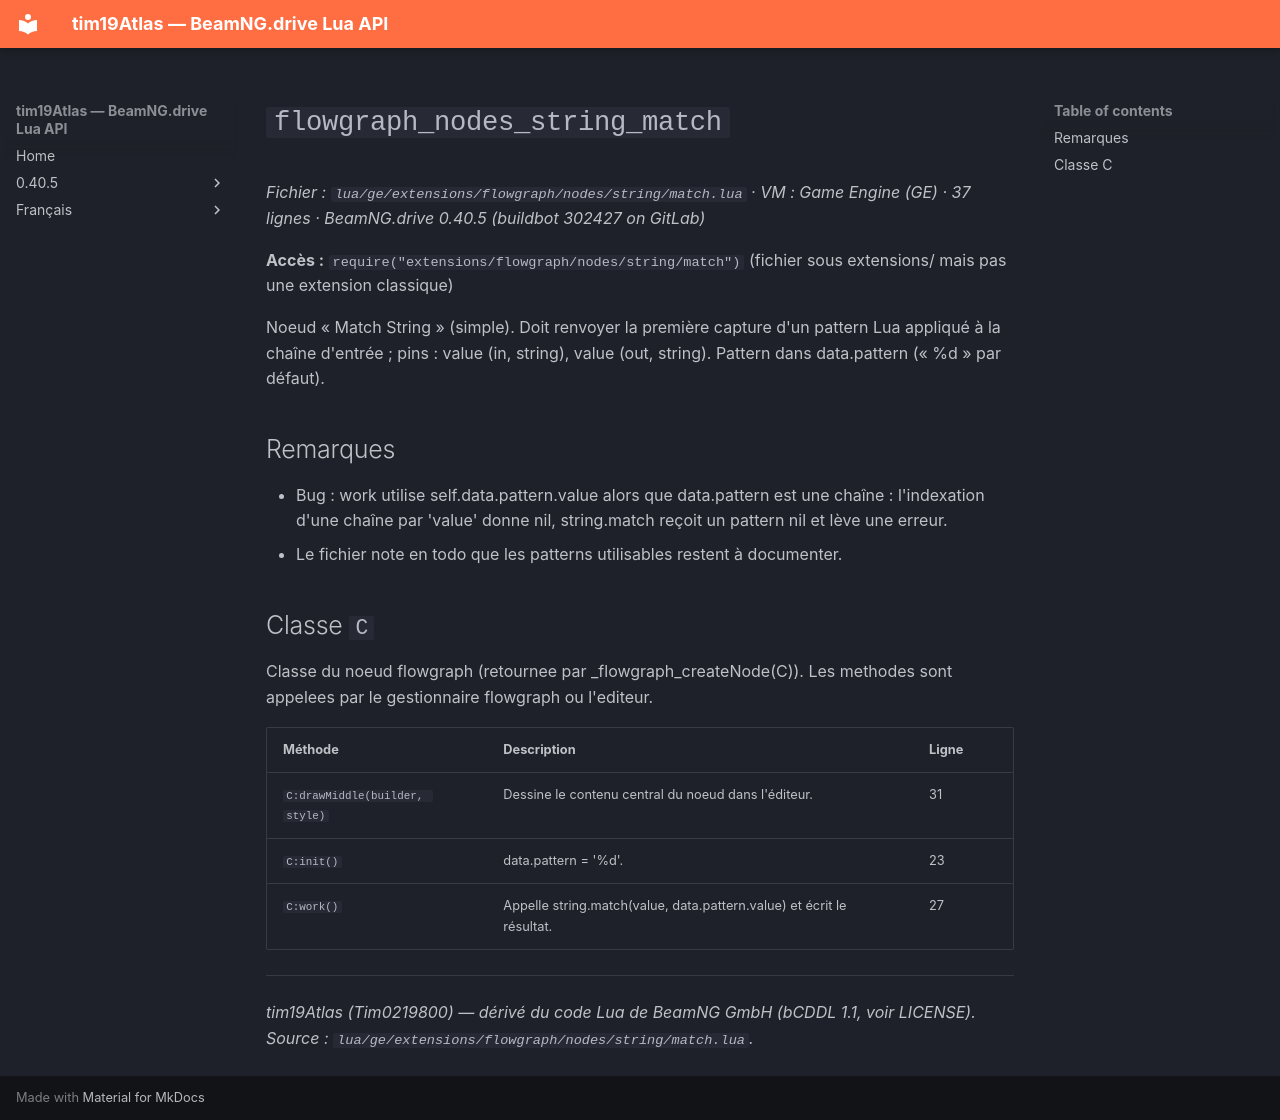

repository: Tim0219800/beamng-lua-atlas · page: fr/0.40.5/ge/extensions/flowgraph/nodes/string/match.html · generator: mkdocs

# `flowgraph_nodes_string_match`

*Fichier : `lua/ge/extensions/flowgraph/nodes/string/match.lua` · VM : Game Engine (GE) · 37 lignes · BeamNG.drive 0.40.5 (buildbot 302427 on GitLab)*

**Accès :** `require("extensions/flowgraph/nodes/string/match")` (fichier sous extensions/ mais pas une extension classique)

Noeud « Match String » (simple). Doit renvoyer la première capture d'un pattern Lua appliqué à la chaîne d'entrée ; pins : value (in, string), value (out, string). Pattern dans data.pattern (« %d » par défaut).

## Remarques

- Bug : work utilise self.data.pattern.value alors que data.pattern est une chaîne : l'indexation d'une chaîne par 'value' donne nil, string.match reçoit un pattern nil et lève une erreur.
- Le fichier note en todo que les patterns utilisables restent à documenter.

## Classe `C`

Classe du noeud flowgraph (retournee par _flowgraph_createNode(C)). Les methodes sont appelees par le gestionnaire flowgraph ou l'editeur.

| Méthode | Description | Ligne |
|---|---|---|
| `C:drawMiddle(builder, style)` | Dessine le contenu central du noeud dans l'éditeur. | 31 |
| `C:init()` | data.pattern = '%d'. | 23 |
| `C:work()` | Appelle string.match(value, data.pattern.value) et écrit le résultat. | 27 |

---
*tim19Atlas (Tim0219800) — dérivé du code Lua de BeamNG GmbH (bCDDL 1.1, voir LICENSE). Source : `lua/ge/extensions/flowgraph/nodes/string/match.lua`.*
